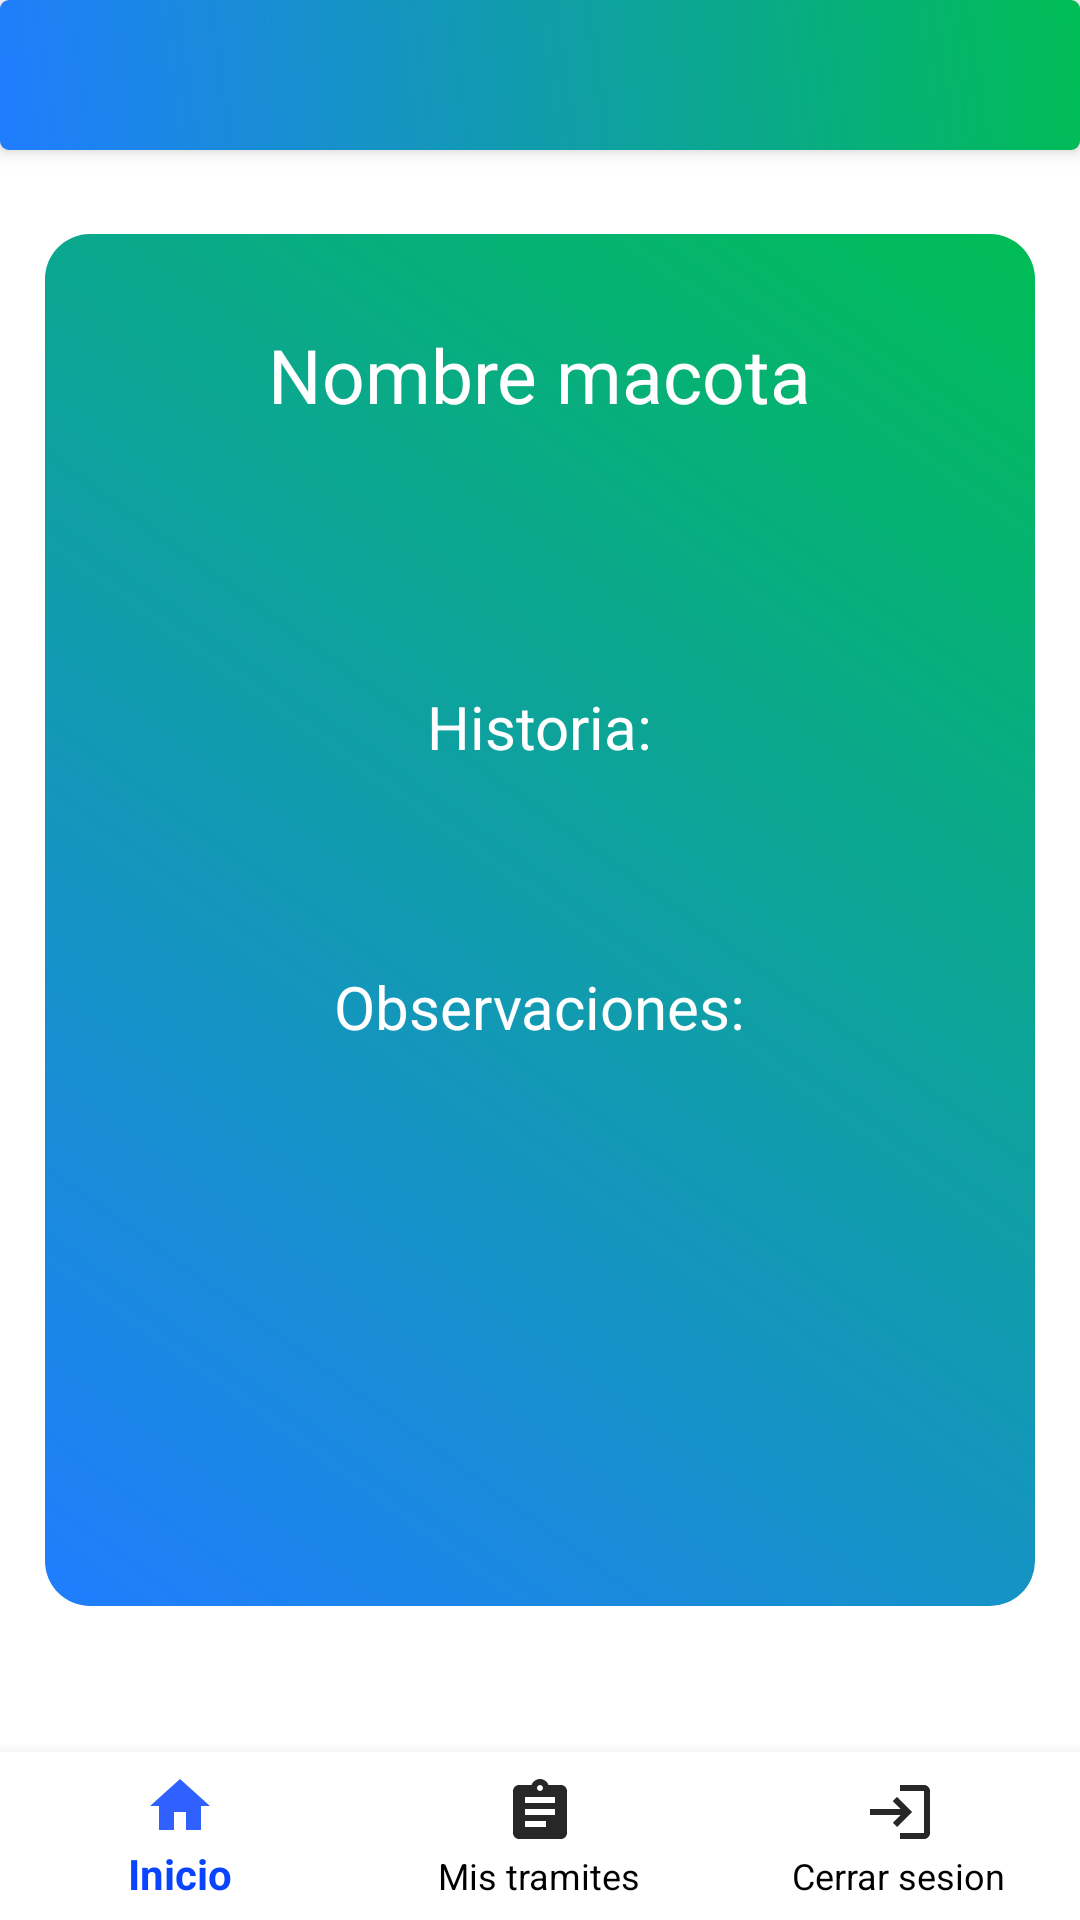

Layout XML and referenced resources for this Android screen:
<!-- AndroidManifest.xml: application theme Theme.AppCompat.NoActionBar -->
<!-- res/layout/activity_info_mascota.xml -->
<?xml version="1.0" encoding="utf-8"?>
<androidx.constraintlayout.widget.ConstraintLayout
    xmlns:android="http://schemas.android.com/apk/res/android"
    xmlns:app="http://schemas.android.com/apk/res-auto"
    xmlns:tools="http://schemas.android.com/tools"
    android:layout_width="match_parent"
    android:layout_height="match_parent"
    android:orientation="vertical"
    android:background="@color/white"
    >


    <include
        android:id="@+id/toolbar"
        layout="@layout/toolbar"
        />

    <ScrollView
        android:layout_width="match_parent"
        android:layout_height="match_parent">
<LinearLayout
    android:layout_marginTop="25dp"
    android:layout_width="match_parent"
    android:layout_height="match_parent"
    android:orientation="vertical"
    android:paddingBottom="60dp">


    <ImageView
        android:id="@+id/imgMascota"

        android:layout_width="match_parent"
        android:layout_height="wrap_content"

        android:paddingBottom="10dp"
        android:layout_marginTop="28dp"

        />

    <LinearLayout
        android:background="@drawable/background"
        android:orientation="vertical"
        android:layout_width="match_parent"
        android:layout_height="wrap_content"
        android:id="@+id/info_background"

        android:gravity="center"
        android:layout_margin="15dp"
        android:padding="15dp"

        >

        <TextView
            android:id="@+id/textNombre"
            android:layout_width="wrap_content"
            android:layout_height="wrap_content"
            android:layout_marginTop="15dp"
            android:layout_marginBottom="15dp"
            android:text="Nombre macota"
            android:textColor="@color/white"
            android:textSize="25sp"/>

        <LinearLayout
            android:layout_width="match_parent"
            android:layout_height="wrap_content"


            android:layout_marginTop="15dp"
            android:layout_marginBottom="15dp"
            android:orientation="horizontal">

            <TextView
                android:id="@+id/textTipo"
                android:layout_width="wrap_content"
                android:layout_height="wrap_content"
                android:layout_weight="1"
                android:textAlignment="center"
                android:ems="10"
                android:inputType="textPersonName"
                android:text=""
                android:textColor="@color/white"
                android:textSize="20sp"/>

            <TextView
                android:id="@+id/textEdad"
                android:layout_width="wrap_content"
                android:layout_height="wrap_content"
                android:layout_weight="1"
                android:textAlignment="center"
                android:ems="10"
                android:inputType="textPersonName"
                android:text=""
                android:textColor="@color/white"
                android:textSize="20sp"/>

            <TextView
                android:id="@+id/textSexo"
                android:layout_width="wrap_content"
                android:textAlignment="center"
                android:layout_height="wrap_content"
                android:layout_weight="1"
                android:ems="10"
                android:inputType="textPersonName"
                android:text=""
                android:textColor="@color/white"
                android:textSize="20sp"/>

        </LinearLayout>

        <LinearLayout
            android:layout_width="match_parent"
            android:layout_height="wrap_content"
            android:orientation="vertical"

            android:layout_marginBottom="35dp">
            <TextView

                android:layout_width="wrap_content"

                android:layout_height="wrap_content"


                android:layout_marginBottom="10dp"
                android:layout_marginTop="15dp"
                android:layout_gravity="center"

                android:text="@string/txtHistoria"
                android:textColor="@color/white"
                android:textSize="20sp"/>

            <EditText
                android:id="@+id/txtHistoria"
                android:layout_width="match_parent"
                android:layout_height="wrap_content"


                android:layout_marginLeft="5dp"
                android:layout_marginRight="5dp"
                android:enabled="false"
                android:textAlignment="center"
                android:text=""
                android:inputType="textMultiLine"
                android:textColor="@color/white"
                android:backgroundTint="@android:color/transparent"
                android:textSize="18sp" />
            <TextView

                android:layout_width="wrap_content"

                android:layout_height="wrap_content"
                android:layout_gravity="center"
                android:layout_marginBottom="10dp"
                android:layout_marginTop="15dp"
                android:layout_marginLeft="5dp"
                android:layout_marginRight="5dp"
                android:text="@string/txtObservaciones"
                android:textColor="@color/white"
                android:textSize="20sp"/>

            <EditText
                android:id="@+id/txtOtros"
                android:layout_width="match_parent"
                android:layout_height="wrap_content"


                android:layout_marginLeft="5dp"
                android:layout_marginRight="5dp"
                android:enabled="false"
                android:textAlignment="center"
                android:text=""
                android:inputType="textMultiLine"
                android:textColor="@color/white"
                android:backgroundTint="@android:color/transparent"
                android:textSize="18sp"
                />
        </LinearLayout>


        <Button
            android:id="@+id/btnAdopt"
            android:layout_width="300dp"
            android:layout_height="60dp"
            android:layout_marginBottom="25dp"
            android:visibility="invisible"
            android:text="@string/btn_adop"
            android:onClick="adoptar"
            android:background="@drawable/btn_style"
            android:textColor="@color/white"/>

    </LinearLayout>


</LinearLayout>


    </ScrollView>

    <com.google.android.material.bottomnavigation.BottomNavigationView
        android:id="@+id/bottom_navigation"
        android:layout_width="match_parent"
        android:layout_height="wrap_content"
        app:itemBackground="@color/white"
        app:itemIconTint="@drawable/selector"
        app:itemTextColor="@drawable/selector"
        app:layout_constraintHorizontal_bias="0.0"
        app:layout_constraintBottom_toBottomOf="parent"
        app:layout_constraintLeft_toLeftOf="parent"
        app:layout_constraintRight_toRightOf="parent"
        app:layout_constraintTop_toTopOf="parent"
        app:layout_constraintVertical_bias="1.0"
        app:menu="@menu/bottom_navigation" />

</androidx.constraintlayout.widget.ConstraintLayout>
<!-- res/layout/toolbar.xml (included above) -->
<?xml version="1.0" encoding="utf-8"?>
<androidx.appcompat.widget.Toolbar
    xmlns:android="http://schemas.android.com/apk/res/android"
    xmlns:app="http://schemas.android.com/apk/res-auto"
    android:layout_height="50dp"
    android:layout_width="match_parent"
    android:minHeight="?attr/actionBarSize"
    android:background="@drawable/background_toolbar"
    android:elevation="4dp"
    app:titleTextColor="@color/white"
    android:id="@+id/toolbar"
    >


</androidx.appcompat.widget.Toolbar>
<!-- resources referenced by this layout -->
<resources>
  <color name="white">#FFFFFFFF</color>
  <!-- drawable background (drawable) -->
  <?xml version="1.0" encoding="utf-8"?>
  <shape xmlns:android="http://schemas.android.com/apk/res/android" android:shape="rectangle">
      <gradient
          android:angle="45"
          android:startColor="#207dff "
          android:endColor="#00bd55 "
          android:type="linear"></gradient>
  
  
      <corners android:radius="15dp"></corners>
  
  </shape>
  <!-- drawable background_toolbar (drawable) -->
  <?xml version="1.0" encoding="utf-8"?>
  <shape xmlns:android="http://schemas.android.com/apk/res/android" android:shape="rectangle">
      <gradient
          android:angle="45"
          android:startColor="#207dff "
          android:endColor="#00bd55 "
          android:type="linear"></gradient>
  
  
      <corners android:radius="3dp"></corners>
  
  </shape>
  <!-- drawable btn_style (drawable) -->
  <?xml version="1.0" encoding="utf-8"?>
      <shape xmlns:android="http://schemas.android.com/apk/res/android">
          <solid android:color="@color/colorPrimaryDark"></solid>
  
  
          <corners android:radius="12dp"></corners>
  
      </shape>
  <!-- drawable selector (drawable) -->
  <?xml version="1.0" encoding="utf-8"?>
  <selector xmlns:android="http://schemas.android.com/apk/res/android">
      <item
          android:state_selected="true"
          android:color="#0A44FF"/>
      <item
          android:state_selected="false"
          android:color="@color/black"/>
  
  
  </selector>
  <string name="btn_adop">Adoptar</string>
  <string name="txtHistoria">Historia:</string>
  <string name="txtObservaciones">Observaciones:</string>
  <color name="colorPrimaryDark">#007ac1</color>
  <color name="black">#FF000000</color>
</resources>
